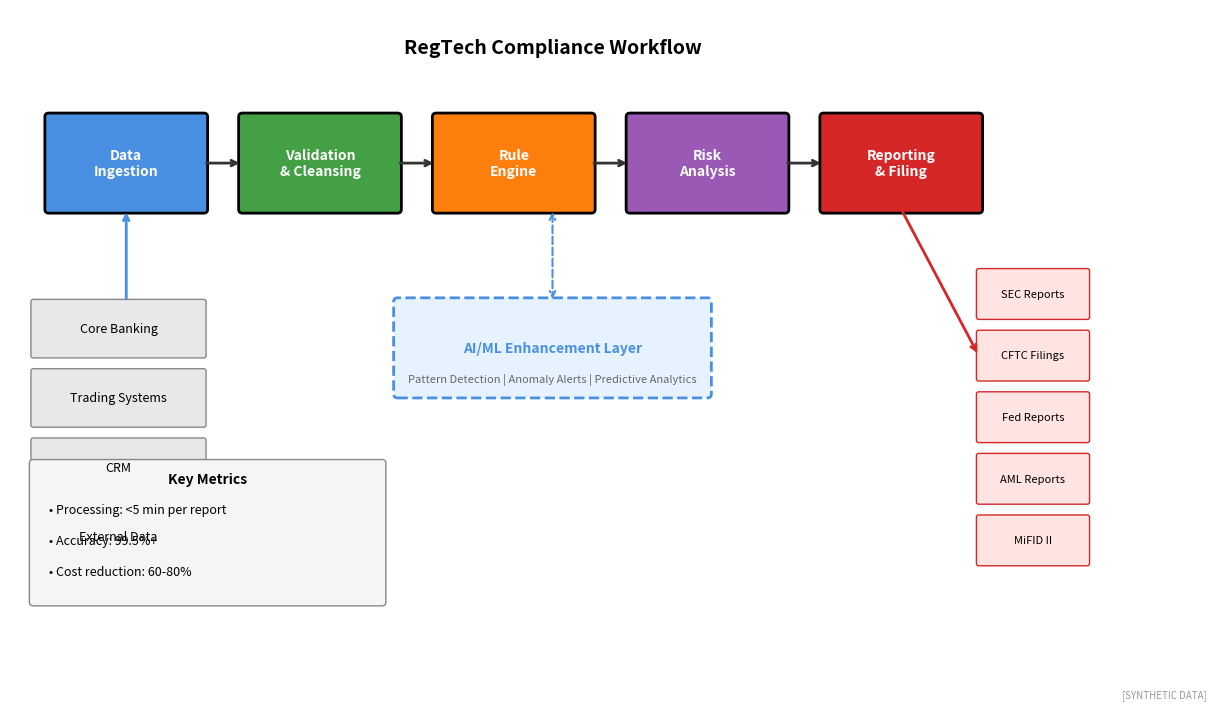

The matplotlib source for this figure: (Note: this script raises an exception after producing the figure.)
"""
RegTech Compliance Workflow
End-to-end compliance automation

Output: regtech_workflow.pdf
Module: module_04_trad_finance
Lesson: 43 - RegTech Compliance
"""

from pathlib import Path
import matplotlib.pyplot as plt
import matplotlib.patches as mpatches
import numpy as np

CHART_METADATA = {
    'title': 'RegTech Workflow',
    'module': 'module_04_trad_finance',
    'lesson': 43,
    'url': 'https://github.com/Digital-AI-Finance/digital-finance/tree/main/module_04_trad_finance/figures/regtech_workflow'
}

plt.rcParams.update({'font.size': 10, 'axes.labelsize': 10})

def create_chart():
    fig, ax = plt.subplots(figsize=(14, 8))
    ax.set_xlim(0, 14)
    ax.set_ylim(0, 8)
    ax.axis('off')

    # Workflow stages
    stages = [
        ('Data\nIngestion', 1.5, 6, '#4A90E2'),
        ('Validation\n& Cleansing', 4, 6, '#44A044'),
        ('Rule\nEngine', 6.5, 6, '#FF7F0E'),
        ('Risk\nAnalysis', 9, 6, '#9B59B6'),
        ('Reporting\n& Filing', 11.5, 6, '#D62728'),
    ]

    # Draw stages
    for name, x, y, color in stages:
        rect = mpatches.FancyBboxPatch((x-1, y-0.6), 2, 1.2,
                                        boxstyle="round,pad=0.05",
                                        facecolor=color, edgecolor='black', linewidth=2)
        ax.add_patch(rect)
        ax.text(x, y, name, ha='center', va='center', fontsize=10,
                fontweight='bold', color='white')

    # Arrows between stages
    for i in range(len(stages)-1):
        ax.annotate('', xy=(stages[i+1][1]-1, stages[i+1][2]),
                   xytext=(stages[i][1]+1, stages[i][2]),
                   arrowprops=dict(arrowstyle='->', lw=2, color='#333333'))

    # Data sources (bottom left)
    sources = ['Core Banking', 'Trading Systems', 'CRM', 'External Data']
    for i, src in enumerate(sources):
        rect = mpatches.FancyBboxPatch((0.3, 3.5-i*0.9), 2.2, 0.7,
                                        boxstyle="round,pad=0.03",
                                        facecolor='#E8E8E8', edgecolor='#888888')
        ax.add_patch(rect)
        ax.text(1.4, 3.85-i*0.9, src, ha='center', va='center', fontsize=9)

    # Arrow from sources to ingestion
    ax.annotate('', xy=(1.5, 5.4), xytext=(1.5, 4.2),
               arrowprops=dict(arrowstyle='->', lw=2, color='#4A90E2'))

    # Regulatory outputs (right side)
    outputs = ['SEC Reports', 'CFTC Filings', 'Fed Reports', 'AML Reports', 'MiFID II']
    for i, out in enumerate(outputs):
        rect = mpatches.FancyBboxPatch((12.5, 4-i*0.8), 1.4, 0.6,
                                        boxstyle="round,pad=0.03",
                                        facecolor='#FFE4E1', edgecolor='#D62728')
        ax.add_patch(rect)
        ax.text(13.2, 4.3-i*0.8, out, ha='center', va='center', fontsize=8)

    # Arrow from reporting to outputs
    ax.annotate('', xy=(12.5, 3.5), xytext=(11.5, 5.4),
               arrowprops=dict(arrowstyle='->', lw=2, color='#D62728'))

    # ML/AI enhancement box
    ml_box = mpatches.FancyBboxPatch((5, 3), 4, 1.2,
                                      boxstyle="round,pad=0.05",
                                      facecolor='#E6F3FF', edgecolor='#4A90E2', linewidth=2, linestyle='--')
    ax.add_patch(ml_box)
    ax.text(7, 3.6, 'AI/ML Enhancement Layer', ha='center', va='center',
            fontsize=10, fontweight='bold', color='#4A90E2')
    ax.text(7, 3.2, 'Pattern Detection | Anomaly Alerts | Predictive Analytics',
            ha='center', va='center', fontsize=8, color='#666666')

    # Arrows to/from ML layer
    ax.annotate('', xy=(7, 4.2), xytext=(7, 5.4),
               arrowprops=dict(arrowstyle='<->', lw=1.5, color='#4A90E2', linestyle='--'))

    # Title and metrics
    ax.text(7, 7.5, 'RegTech Compliance Workflow', ha='center', va='center',
            fontsize=14, fontweight='bold')

    # Key metrics box
    metrics_box = mpatches.FancyBboxPatch((0.3, 0.3), 4.5, 1.8,
                                           boxstyle="round,pad=0.05",
                                           facecolor='#F5F5F5', edgecolor='#888888')
    ax.add_patch(metrics_box)
    ax.text(2.55, 1.9, 'Key Metrics', ha='center', va='center', fontsize=10, fontweight='bold')
    metrics = ['Processing: <5 min per report', 'Accuracy: 99.5%+', 'Cost reduction: 60-80%']
    for i, m in enumerate(metrics):
        ax.text(0.5, 1.5-i*0.4, f'• {m}', ha='left', va='center', fontsize=9)

    fig.text(0.98, 0.02, '[SYNTHETIC DATA]', fontsize=7, color='#999999', ha='right', style='italic')

    output_path = Path(__file__).parent / 'regtech_workflow.pdf'
    plt.savefig(output_path, format='pdf', dpi=300, bbox_inches='tight')
    plt.close()
    print(f"Chart saved to: {output_path}")
    return output_path

if __name__ == '__main__':
    create_chart()
